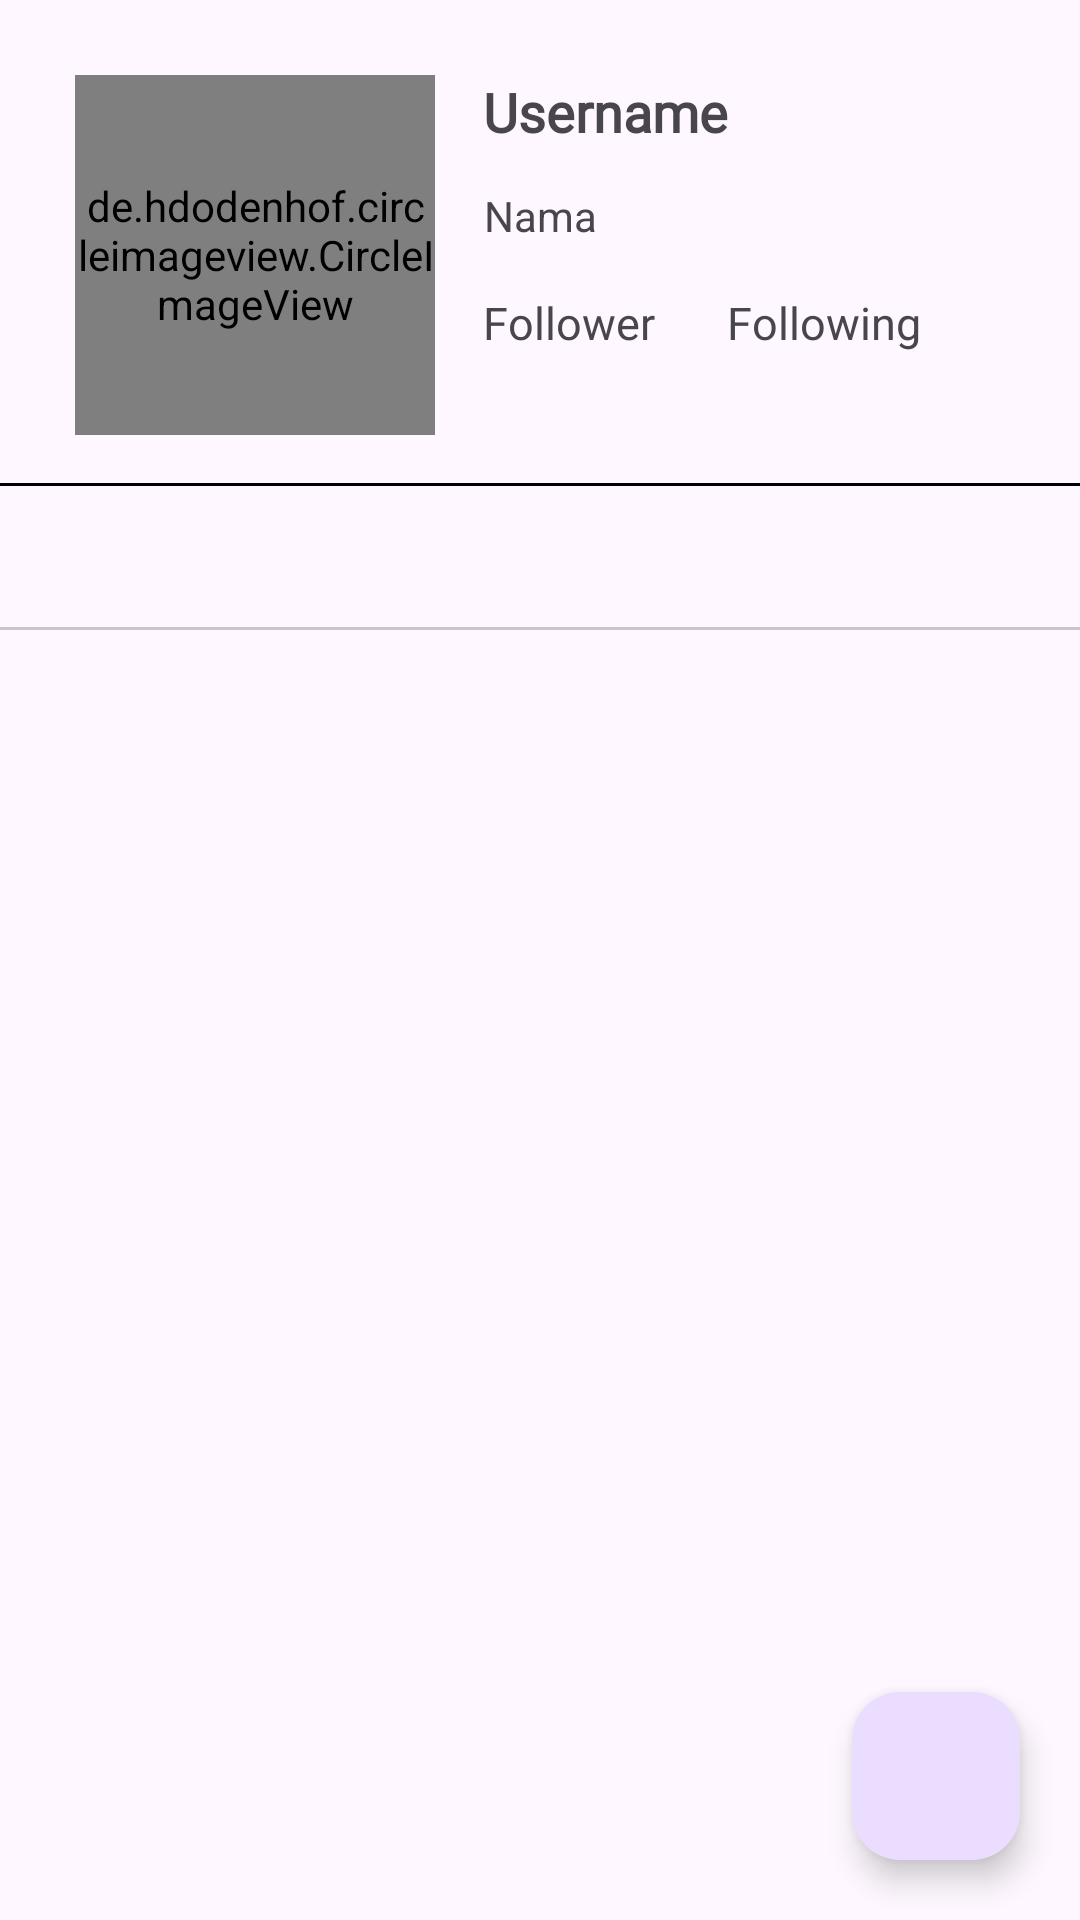

Here is an Android app screen rendered from its layout file. Give the layout XML and the strings, colors and styles it references.
<!-- AndroidManifest.xml: application theme Theme.GithubUserApp -->
<!-- res/layout/detail_user.xml -->
<?xml version="1.0" encoding="utf-8"?>
<androidx.constraintlayout.widget.ConstraintLayout xmlns:android="http://schemas.android.com/apk/res/android"
    xmlns:app="http://schemas.android.com/apk/res-auto"
    xmlns:tools="http://schemas.android.com/tools"
    android:layout_width="match_parent"
    android:layout_height="match_parent"
    tools:context=".ui.DetailUser">

    <de.hdodenhof.circleimageview.CircleImageView
        android:id="@+id/tvProfilePicture"
        android:layout_width="120dp"
        android:layout_height="120dp"
        android:layout_marginTop="25dp"
        android:layout_marginStart="25dp"
        app:layout_constraintStart_toStartOf="parent"
        app:layout_constraintTop_toTopOf="parent"
        tools:src="@tools:sample/avatars" />

    <TextView
        android:id="@+id/tvUsername"
        android:layout_width="0dp"
        android:layout_height="wrap_content"
        android:fontFamily="@font/open_sans"
        android:text="@string/username"
        android:textSize="18sp"
        android:textStyle="bold"
        android:layout_marginTop="25dp"
        android:layout_marginStart="16dp"
        app:layout_constraintStart_toEndOf="@+id/tvProfilePicture"
        app:layout_constraintTop_toTopOf="parent" />



    <TextView
        android:id="@+id/tvFollower"
        android:layout_width="wrap_content"
        android:layout_height="wrap_content"
        android:layout_marginStart="16dp"
        android:layout_marginTop="48dp"
        android:fontFamily="@font/open_sans"
        android:text="@string/followers"
        android:textSize="15sp"
        app:layout_constraintStart_toEndOf="@+id/tvProfilePicture"
        app:layout_constraintTop_toBottomOf="@+id/tvUsername" />

    <TextView
        android:id="@+id/tvFollowing"
        android:layout_width="wrap_content"
        android:layout_height="wrap_content"
        android:layout_marginStart="24dp"
        android:layout_marginTop="48dp"
        android:text="@string/following"
        android:textSize="15sp"
        app:layout_constraintStart_toEndOf="@+id/tvFollower"
        app:layout_constraintTop_toBottomOf="@+id/tvUsername" />

    <View
        android:id="@+id/view"
        android:layout_width="match_parent"
        android:layout_height="1dp"
        android:layout_marginTop="16dp"
        android:background="#000000"
        app:layout_constraintEnd_toEndOf="parent"
        app:layout_constraintStart_toStartOf="parent"
        app:layout_constraintTop_toBottomOf="@+id/tvProfilePicture" />

    
    <com.google.android.material.tabs.TabLayout
        android:id="@+id/tabs"
        android:layout_width="0dp"
        android:layout_height="wrap_content"
        app:layout_constraintEnd_toEndOf="parent"
        app:layout_constraintStart_toStartOf="parent"
        app:layout_constraintTop_toBottomOf="@+id/view"
        android:contentDescription="@string/hello_blank_fragment"
        app:tabSelectedTextColor="@color/black" />

    <androidx.viewpager2.widget.ViewPager2
        android:id="@+id/viewpager"
        android:layout_width="0dp"
        android:layout_height="0dp"
        app:layout_constraintBottom_toBottomOf="parent"
        app:layout_constraintEnd_toEndOf="parent"
        app:layout_constraintStart_toStartOf="parent"
        app:layout_constraintTop_toBottomOf="@+id/tabs" />

    
    <ProgressBar
        android:id="@+id/progressbar_detail"
        android:layout_width="wrap_content"
        android:layout_height="wrap_content"
        android:visibility="gone"
        app:layout_constraintBottom_toBottomOf="parent"
        app:layout_constraintEnd_toEndOf="parent"
        app:layout_constraintStart_toStartOf="parent"
        app:layout_constraintTop_toTopOf="parent" />

    <TextView
        android:id="@+id/tvName"
        android:layout_width="wrap_content"
        android:layout_height="wrap_content"
        android:text="@string/name"
        app:layout_constraintBottom_toTopOf="@+id/tvFollower"
        app:layout_constraintEnd_toEndOf="parent"
        app:layout_constraintHorizontal_bias="0.093"
        app:layout_constraintStart_toEndOf="@+id/tvProfilePicture"
        app:layout_constraintTop_toBottomOf="@+id/tvUsername"
        app:layout_constraintVertical_bias="0.448" />

    <com.google.android.material.floatingactionbutton.FloatingActionButton
        android:id="@+id/btnFavorite"
        android:layout_width="wrap_content"
        android:layout_height="wrap_content"
        android:layout_margin="20dp"
        android:src="@drawable/ic_baseline_favorite_24"
        app:layout_constraintBottom_toBottomOf="parent"
        app:layout_constraintEnd_toEndOf="parent"
        app:tint="@color/white"
        android:contentDescription="@string/favorite" />

</androidx.constraintlayout.widget.ConstraintLayout>
<!-- resources referenced by this layout -->
<resources>
  <color name="black">#FF000000</color>
  <color name="white">#FFFFFFFF</color>
  <string name="favorite">Favorite</string>
  <string name="followers">Follower</string>
  <string name="following">Following</string>
  <string name="hello_blank_fragment">Hello blank fragment</string>
  <string name="name">Nama</string>
  <string name="username">Username</string>
  <style name="Theme.GithubUserApp" parent="Base.Theme.GithubUserApp" />
  <style name="Base.Theme.GithubUserApp" parent="Theme.Material3.DayNight.NoActionBar">
          
          <item name="colorPrimary">@color/blue1</item>
      </style>
  <color name="blue1">#8ECDDD</color>
</resources>
